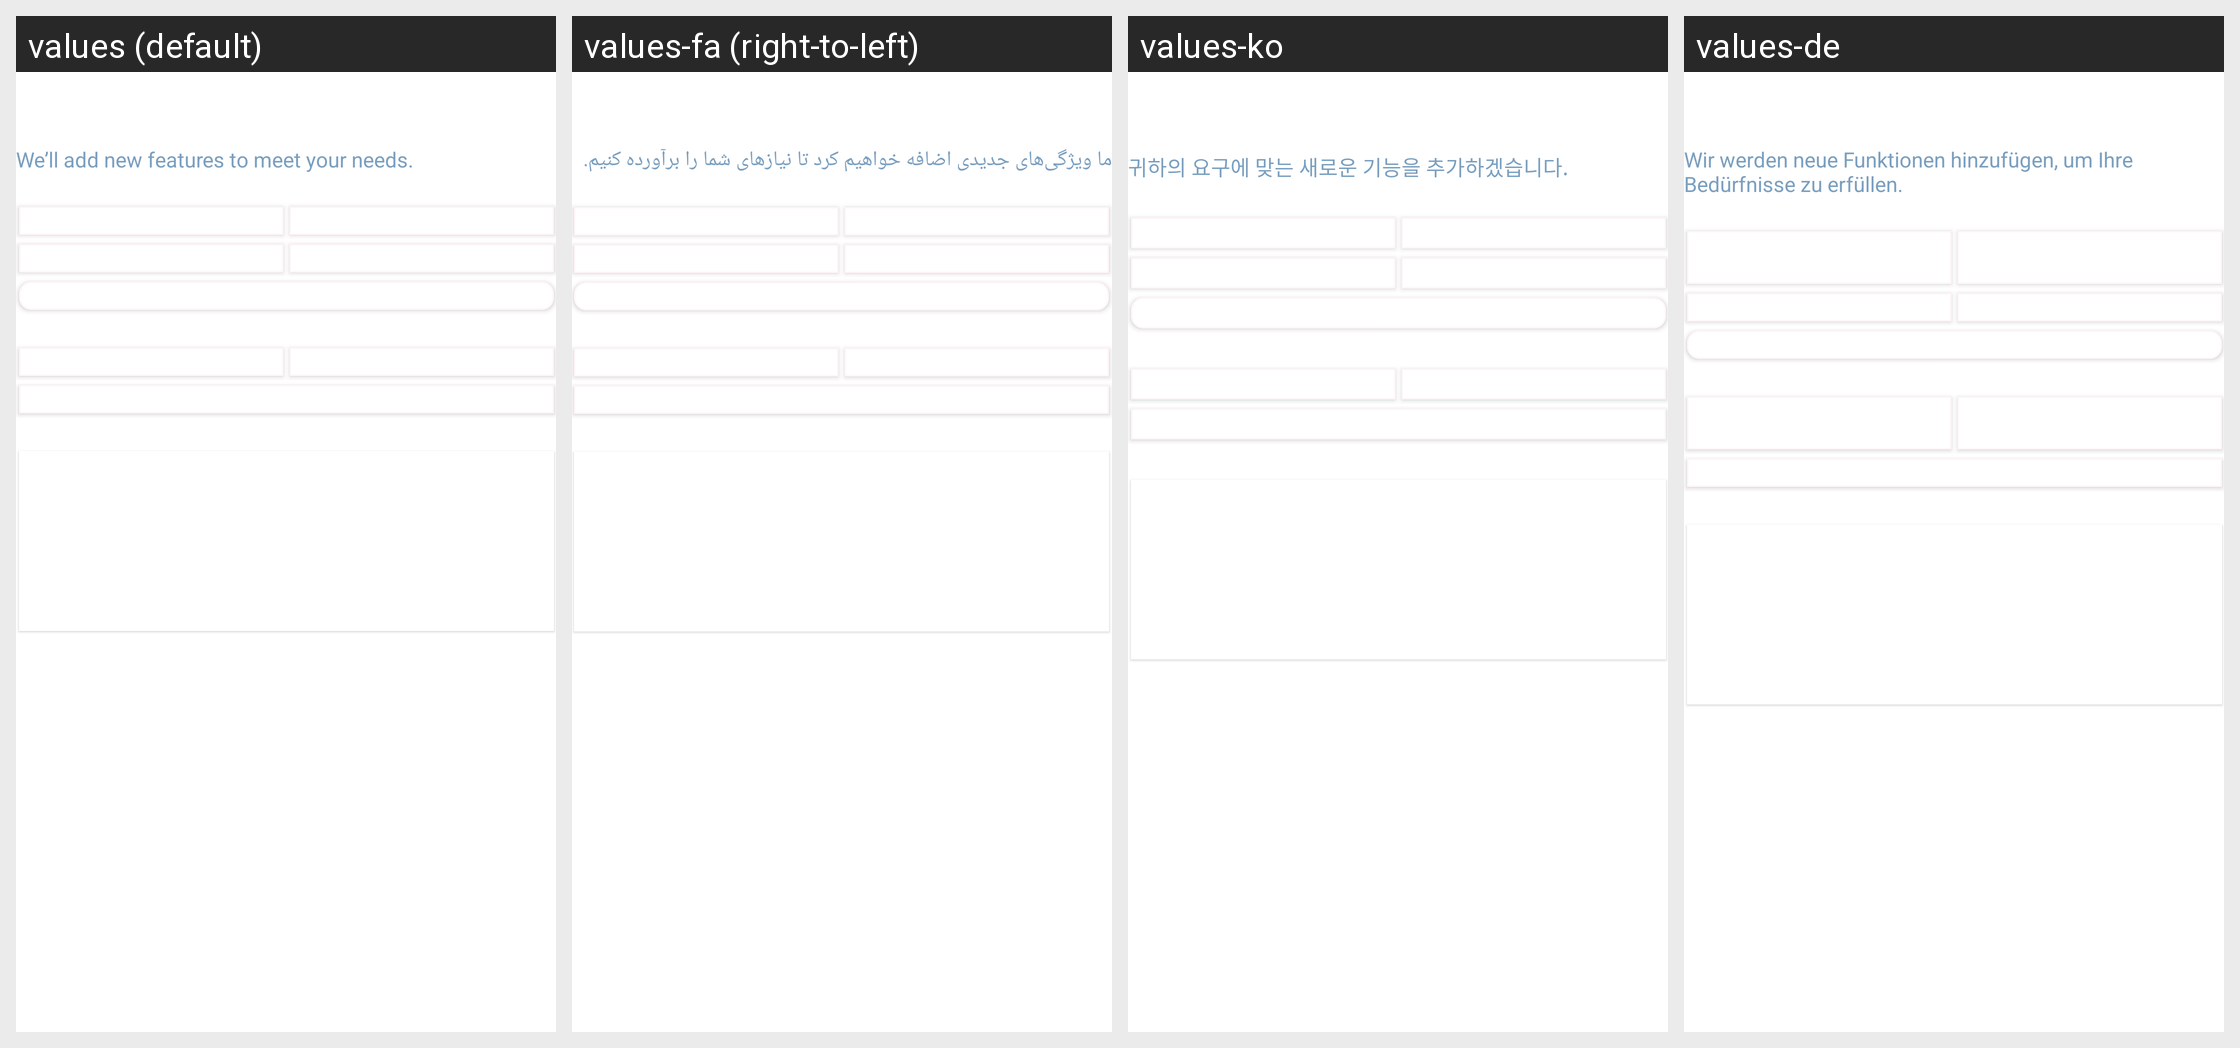

The Android screen above is rendered under several locales of the same app. Produce the string resources it draws, with the default and per-locale values.
Android screen res/layout/activity_feature_request.xml rendered under 4 locales, left to right: values (default), values-fa (right-to-left), values-ko, values-de. Device: Nexus 5 (rendered at 1080×1920; each locale shown at half size, 540×960, under a caption strip naming it); theme Theme.PDFReaderPro.
Other locales in the repository, not shown: values-ar, values-en-rGB, values-en-rUS, values-es, values-es-rMX, values-es-rUS, values-fr, values-fr-rCA, values-hi, values-in, values-it, values-iw-rIL, values-ja, values-nl, values-pt, values-pt-rBR, values-ru, values-tr, values-uk, values-vi, values-zh, values-zh-rTW.
Strings drawn on this screen, with the default value and each locale's value (text and hints the layout hard-codes, and strings that could not be matched under every locale, appear in the picture but are not listed):

we_add_new_feature
  values: We’ll add new features to meet your needs.
  values-fa: ما ویژگی‌های جدیدی اضافه خواهیم کرد تا نیازهای شما را برآورده کنیم.
  values-ko: 귀하의 요구에 맞는 새로운 기능을 추가하겠습니다.
  values-de: Wir werden neue Funktionen hinzufügen, um Ihre Bedürfnisse zu erfüllen.

view_setting
  values: View Setting
  values-fa: تنظیمات نمایش
  values-ko: 보기 설정
  values-de: Ansichtseinstellung
